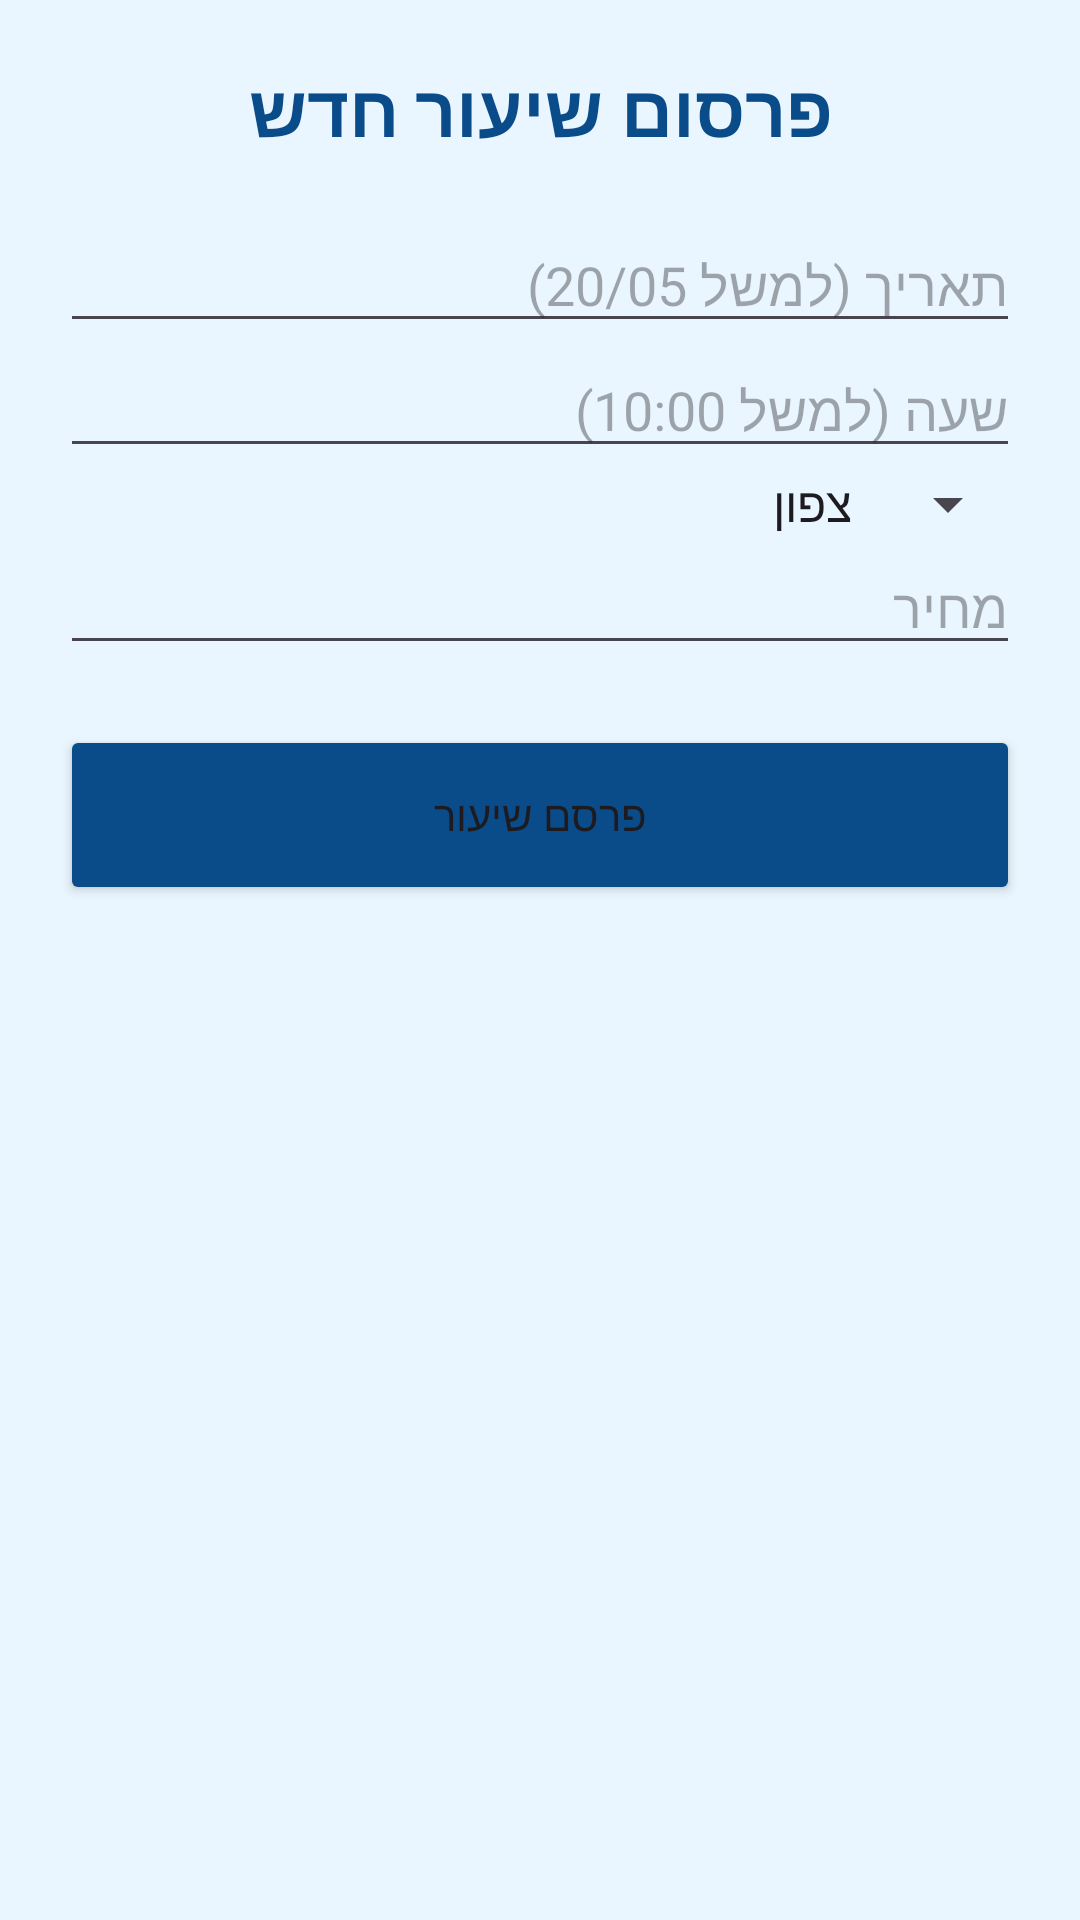

The Android layout XML behind this screen, and the referenced resources:
<!-- AndroidManifest.xml: application theme Theme.EVERYONE_surf -->
<!-- res/layout/activity_add_lesson.xml -->
<LinearLayout xmlns:android="http://schemas.android.com/apk/res/android"
    android:layout_width="match_parent"
    android:layout_height="match_parent"
    android:orientation="vertical"
    android:padding="20dp"
    android:background="#EAF6FF">

    <TextView
        android:layout_width="wrap_content"
        android:layout_height="wrap_content"
        android:text="פרסום שיעור חדש"
        android:textSize="24sp"
        android:textStyle="bold"
        android:layout_gravity="center"
        android:textColor="#0A4C8A"
        android:layout_marginBottom="20dp"/>


    <EditText android:id="@+id/etDate" android:layout_width="match_parent" android:layout_height="wrap_content" android:hint="תאריך (למשל 20/05)" android:inputType="date"/>
    <EditText android:id="@+id/etTime" android:layout_width="match_parent" android:layout_height="wrap_content" android:hint="שעה (למשל 10:00)" android:inputType="time"/>
    <Spinner
        android:id="@+id/spinner_region"
        android:layout_width="match_parent"
        android:layout_height="wrap_content"

     android:entries="@array/regionArr"/>
    <EditText android:id="@+id/etPrice" android:layout_width="match_parent" android:layout_height="wrap_content" android:hint="מחיר" android:inputType="number"/>

    <Button
        android:id="@+id/btnSaveLesson"
        android:layout_width="match_parent"
        android:layout_height="60dp"
        android:layout_marginTop="20dp"
        android:backgroundTint="#0A4C8A"
        android:text="פרסם שיעור" />
</LinearLayout>
<!-- resources referenced by this layout -->
<resources>
  <string-array name="regionArr">
  
          <item>צפון</item>
          <item>מרכז</item>
          <item>דרום</item>
  
      </string-array>
  <style name="Theme.EVERYONE_surf" parent="Base.Theme.EVERYONE_surf" />
  <style name="Base.Theme.EVERYONE_surf" parent="Theme.Material3.DayNight.NoActionBar">
          
          
      </style>
</resources>
